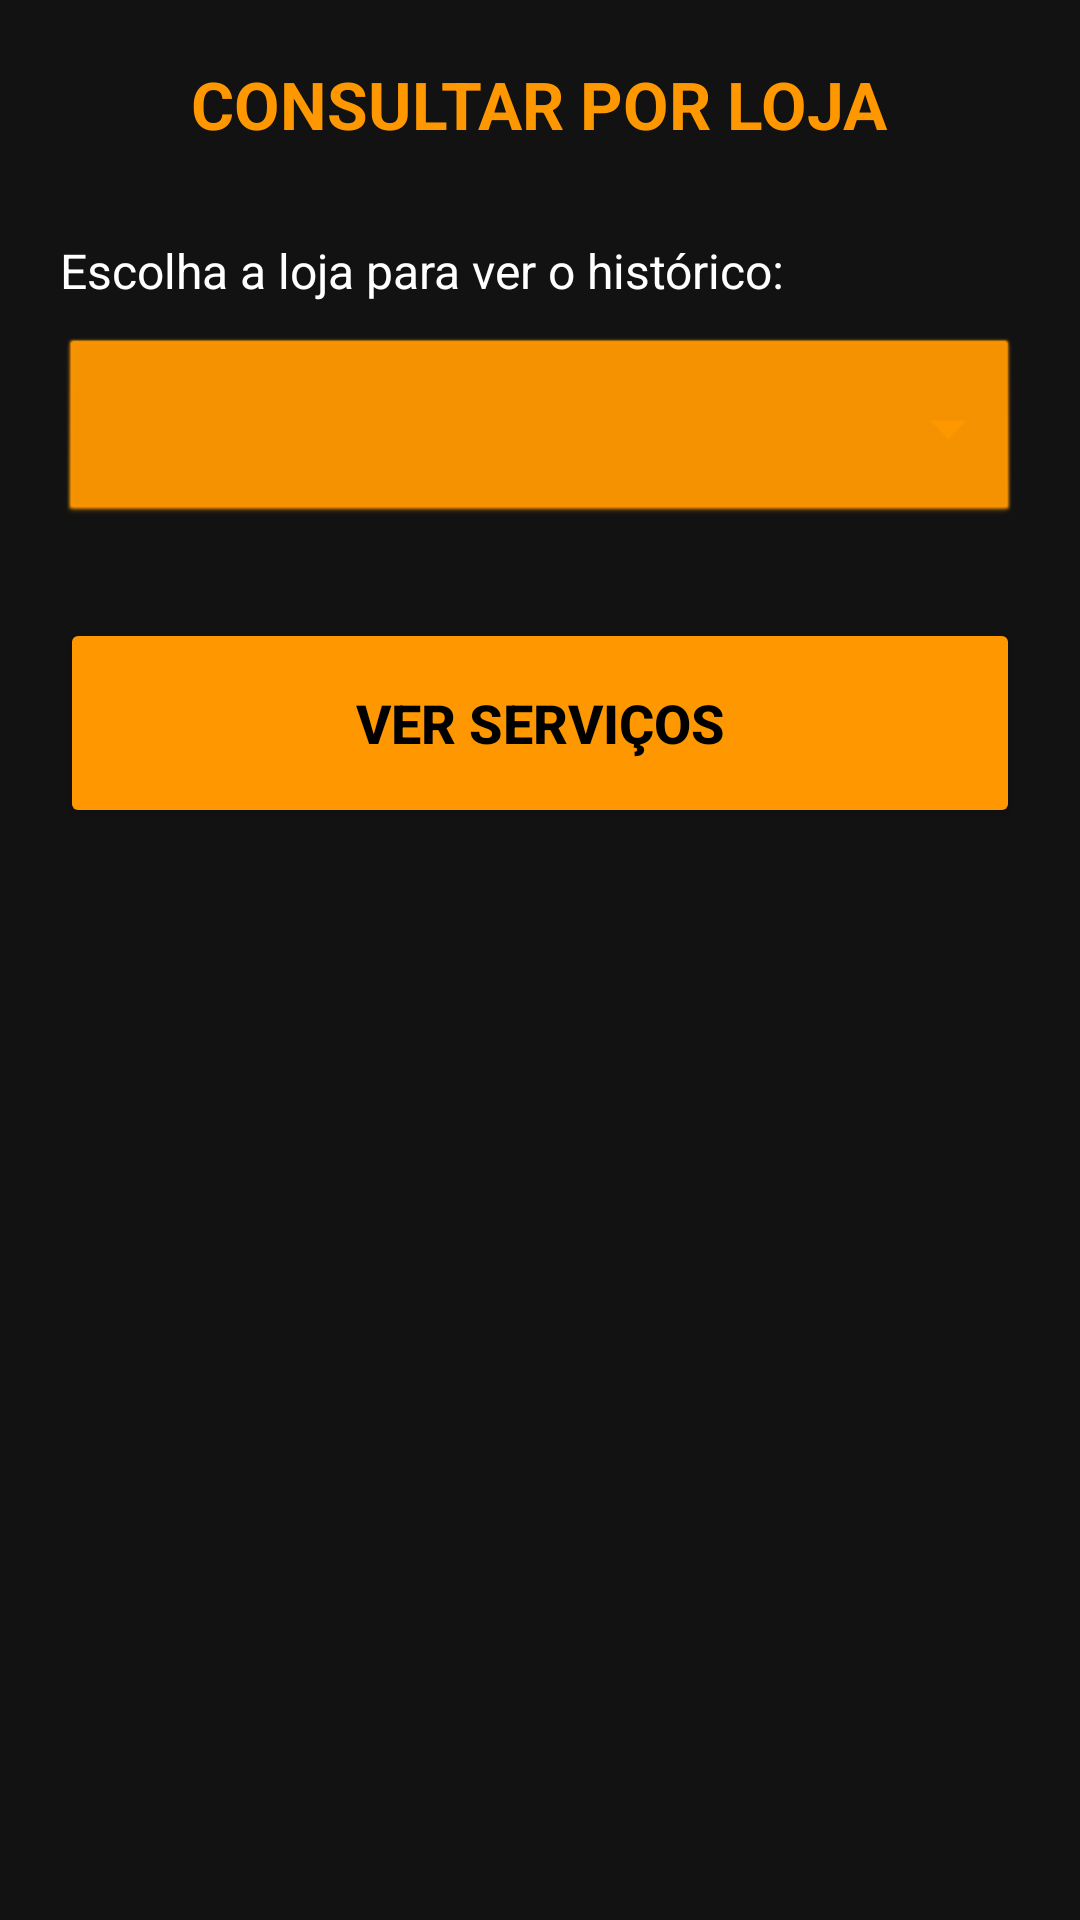

Android layout source for this screen:
<!-- AndroidManifest.xml: application theme Theme.AnjoGestao -->
<!-- res/layout/activity_consulta_loja.xml -->
<?xml version="1.0" encoding="utf-8"?>
<LinearLayout xmlns:android="http://schemas.android.com/apk/res/android"
    android:layout_width="match_parent"
    android:layout_height="match_parent"
    android:orientation="vertical"
    android:background="#121212"
    android:padding="20dp"
    android:gravity="center_horizontal">

    <TextView
        android:layout_width="wrap_content"
        android:layout_height="wrap_content"
        android:text="CONSULTAR POR LOJA"
        android:textColor="#FF9800"
        android:textSize="22sp"
        android:textStyle="bold"
        android:layout_marginBottom="30dp"/>

    <TextView
        android:layout_width="match_parent"
        android:layout_height="wrap_content"
        android:text="Escolha a loja para ver o histórico:"
        android:textColor="#FFFFFF"
        android:textSize="16sp"
        android:layout_marginBottom="10dp"/>

    <Spinner
        android:id="@+id/spinnerFiltroLoja"
        android:layout_width="match_parent"
        android:layout_height="65dp"
        android:background="@android:drawable/btn_dropdown"
        android:backgroundTint="#FF9800"
        android:layout_marginBottom="30dp"/>

    <Button
        android:id="@+id/btnAbrirHistorico"
        android:layout_width="match_parent"
        android:layout_height="70dp"
        android:text="VER SERVIÇOS"
        android:backgroundTint="#FF9800"
        android:textColor="#000000"
        android:textStyle="bold"
        android:textSize="18sp"/>

</LinearLayout>
<!-- resources referenced by this layout -->
<resources>
  <style name="Theme.AnjoGestao" parent="Base.Theme.AnjoGestao" />
  <style name="Base.Theme.AnjoGestao" parent="Theme.Material3.DayNight.NoActionBar">
          
          
      </style>
</resources>
